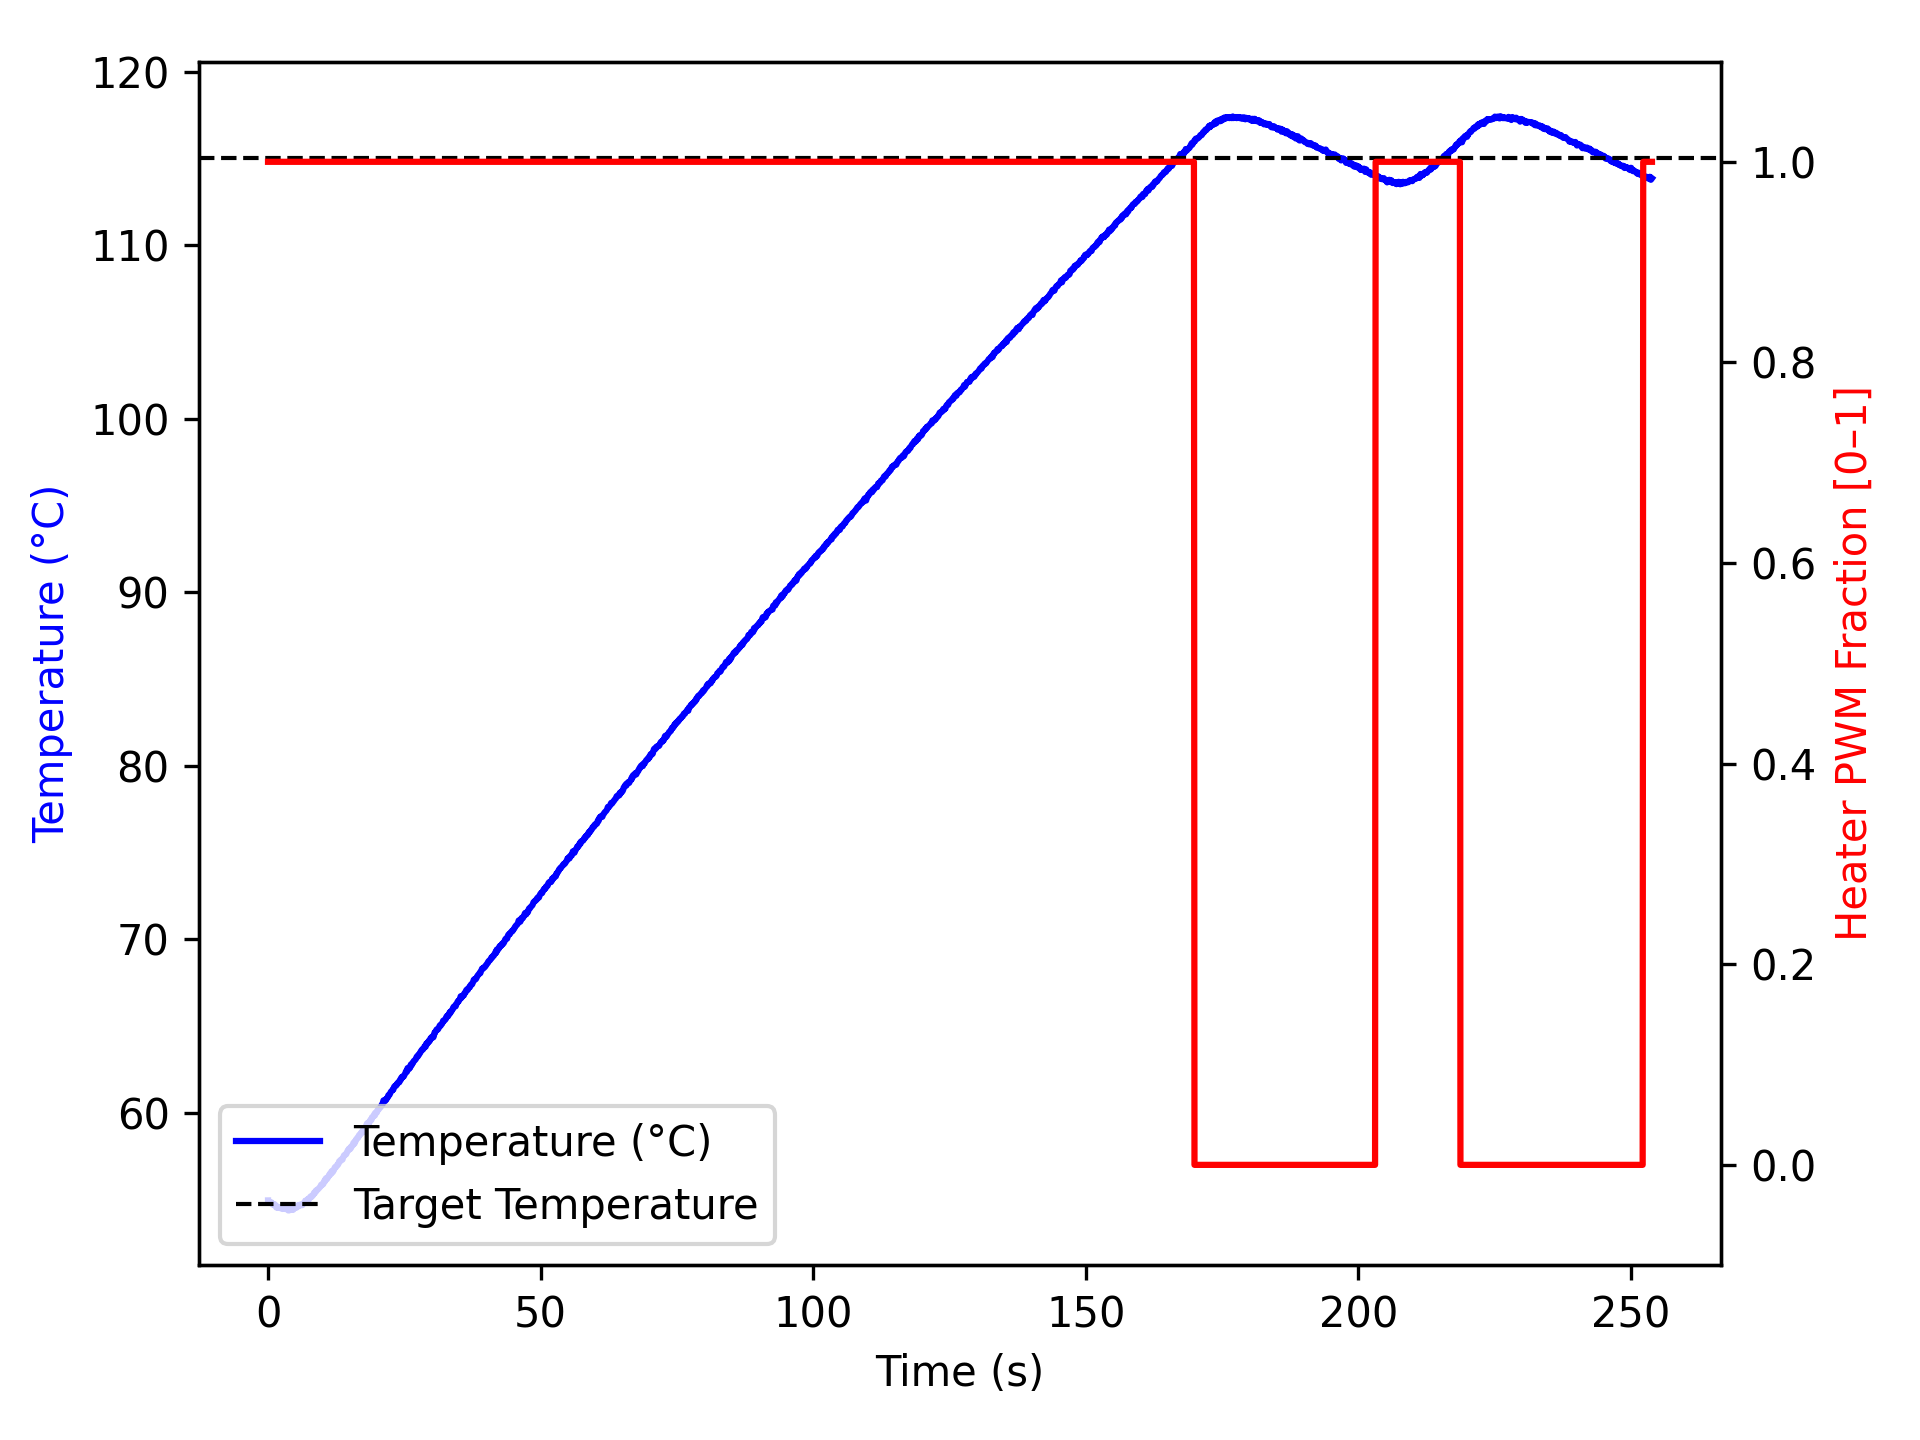

The table this chart was drawn from, first rows:
time_ms, temperature, heater
4, 54.95, 1.0
5, 54.91, 1.0
107, 54.86, 1.0
207, 54.84, 1.0
307, 54.86, 1.0
408, 54.8, 1.0
508, 54.8, 1.0
608, 54.84, 1.0
708, 54.77, 1.0
808, 54.77, 1.0
908, 54.7, 1.0
1008, 54.72, 1.0
1108, 54.7, 1.0
1208, 54.73, 1.0
1309, 54.7, 1.0
1409, 54.62, 1.0
1510, 54.54, 1.0
1610, 54.61, 1.0
1710, 54.59, 1.0
1811, 54.52, 1.0
1911, 54.52, 1.0
2011, 54.56, 1.0
2112, 54.52, 1.0
2212, 54.52, 1.0
2312, 54.49, 1.0
2413, 54.52, 1.0
2513, 54.5, 1.0
2614, 54.48, 1.0
2714, 54.45, 1.0
2814, 54.47, 1.0
2914, 54.47, 1.0
3014, 54.45, 1.0
3114, 54.47, 1.0
3214, 54.45, 1.0
3314, 54.45, 1.0
3414, 54.47, 1.0
3515, 54.49, 1.0
3615, 54.41, 1.0
3715, 54.37, 1.0
3817, 54.38, 1.0
3917, 54.42, 1.0
4017, 54.38, 1.0
4118, 54.42, 1.0
4218, 54.48, 1.0
4318, 54.41, 1.0
4419, 54.45, 1.0
4519, 54.42, 1.0
4619, 54.41, 1.0
4719, 54.47, 1.0
4819, 54.5, 1.0
4919, 54.5, 1.0
5020, 54.52, 1.0
5121, 54.54, 1.0
5222, 54.54, 1.0
5322, 54.55, 1.0
5422, 54.59, 1.0
5523, 54.67, 1.0
5623, 54.63, 1.0
5723, 54.68, 1.0
5824, 54.65, 1.0
... 2,471 more rows
